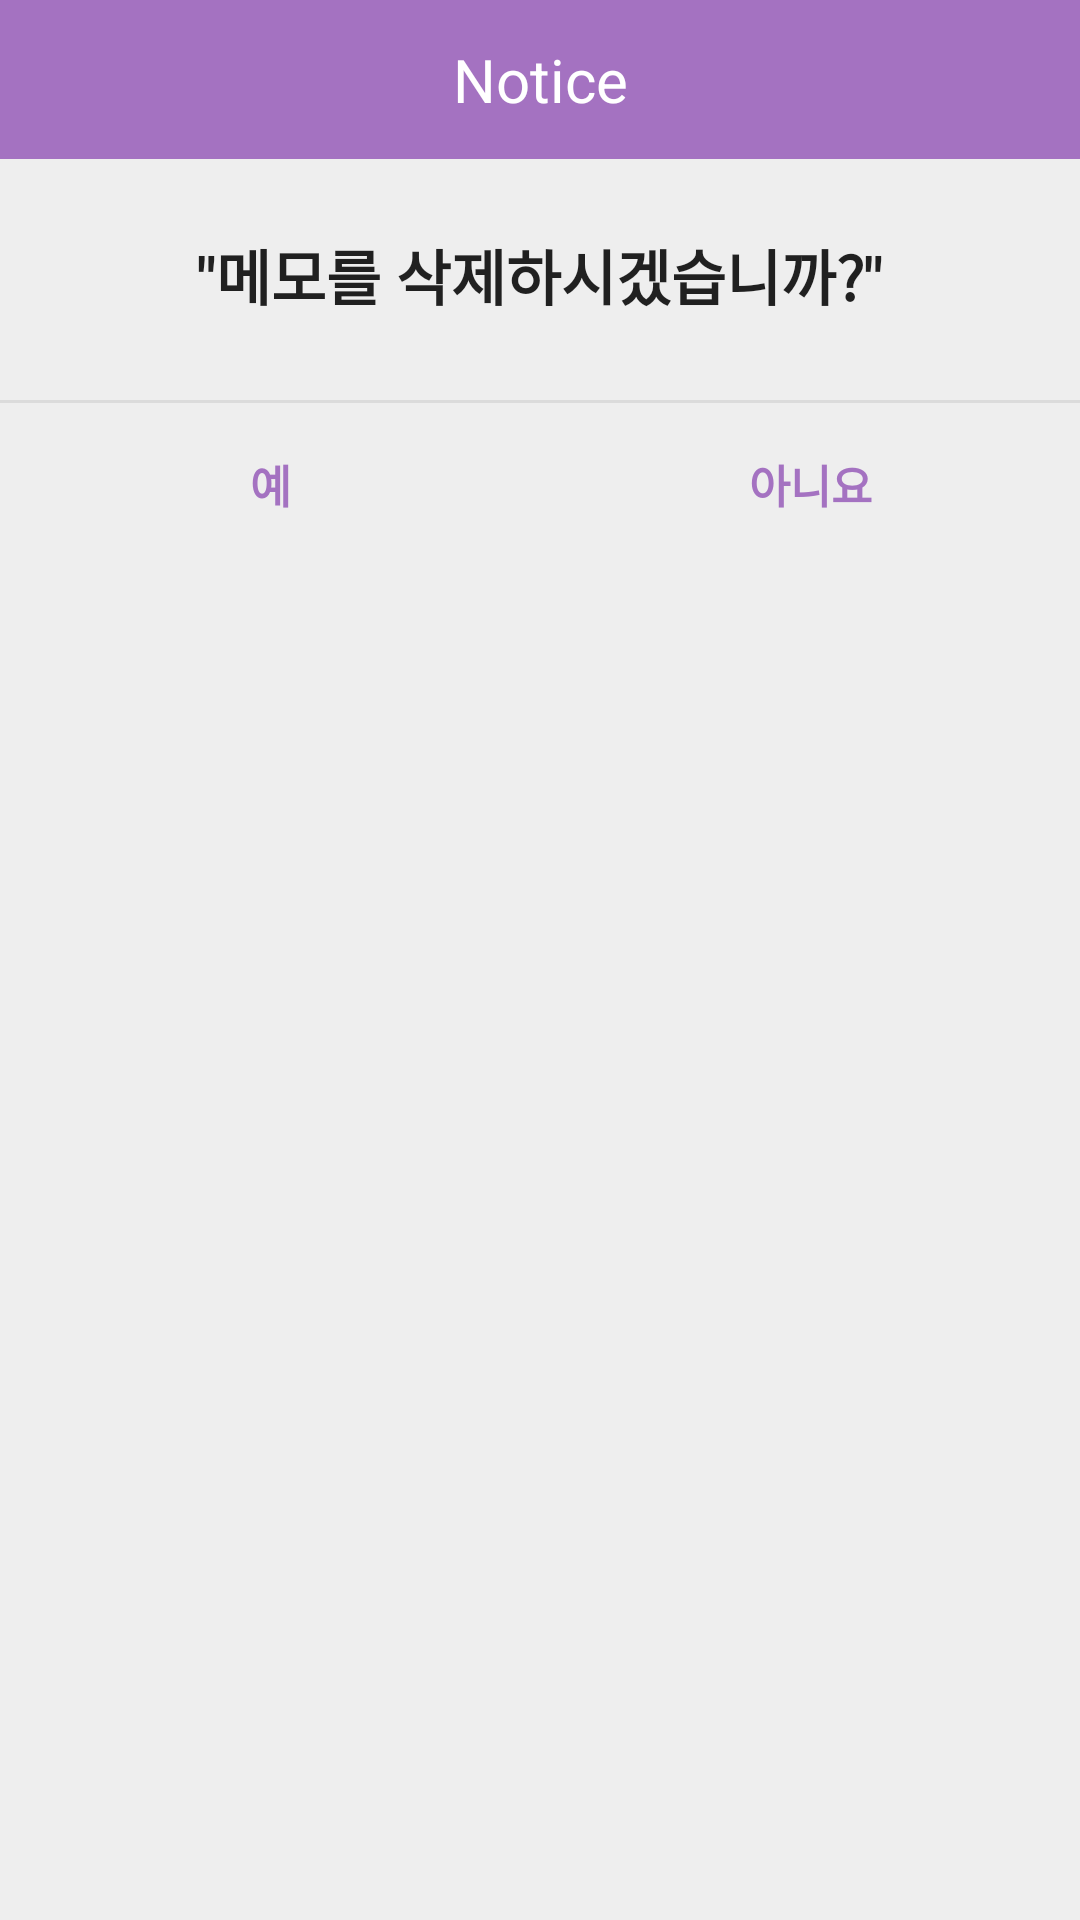

Write the Android layout XML for this screen, with the resource values it uses.
<!-- AndroidManifest.xml: application theme Theme.Machumbub -->
<!-- res/layout/activity_cancle_popup.xml -->
<?xml version="1.0" encoding="utf-8"?>
<LinearLayout xmlns:android="http://schemas.android.com/apk/res/android"
    android:background="#eeeeee"
    android:orientation="vertical"
    android:layout_width="300dp"
    android:layout_height="wrap_content">

    
    <LinearLayout
        android:orientation="horizontal"
        android:layout_width="match_parent"
        android:layout_height="wrap_content">
        <TextView
            android:text="Notice"
            android:textSize="20sp"
            android:textColor="#fff"
            android:gravity="center"
            android:background="#A472C1"
            android:layout_width="match_parent"
            android:layout_height="53dp" />
    </LinearLayout>
    

    
    <LinearLayout
        android:padding="24dp"
        android:orientation="vertical"
        android:layout_width="match_parent"
        android:layout_height="wrap_content">

        <TextView
            android:id="@+id/txtText"
            android:layout_width="match_parent"
            android:layout_height="wrap_content"
            android:layout_marginBottom="3dp"
            android:alpha="0.87"
            android:gravity="center"
            android:text='"메모를 삭제하시겠습니까?"'
            android:textColor="#000"
            android:textSize="20sp"
            android:textStyle="bold" />
    </LinearLayout>
    

    <View
        android:background="#66bdbdbd"
        android:layout_width="match_parent"
        android:layout_height="1dp" />

    
    <LinearLayout
        android:orientation="horizontal"
        android:gravity="center"
        android:layout_width="match_parent"
        android:layout_height="wrap_content">

        <Button
            android:id="@+id/confirm_btn"
            android:layout_width="match_parent"
            android:layout_height="53dp"
            android:layout_weight="1"
            android:background="#00000000"
            android:gravity="center"
            android:onClick="mOnClose"
            android:padding="16dp"
            android:text="예"
            android:textColor="#A472C1"
            android:textSize="15sp"
            android:textStyle="bold" />

        <Button
            android:id="@+id/cancel_btn"
            android:layout_width="match_parent"
            android:layout_height="53dp"
            android:layout_weight="1"
            android:background="#00000000"
            android:gravity="center"
            android:onClick="mOnClose"
            android:padding="16dp"
            android:text="아니요"
            android:textColor="#A472C1"
            android:textSize="15sp"
            android:textStyle="bold" />
    </LinearLayout>
    
</LinearLayout>
<!-- resources referenced by this layout -->
<resources>
  <style name="Theme.Machumbub" parent="Theme.MaterialComponents.DayNight.DarkActionBar">
          
          <item name="colorPrimary">@color/purple_500</item>
          <item name="colorPrimaryVariant">@color/purple_700</item>
          <item name="colorOnPrimary">@color/white</item>
          
          <item name="colorSecondary">@color/teal_200</item>
          <item name="colorSecondaryVariant">@color/teal_700</item>
          <item name="colorOnSecondary">@color/black</item>
          
          <item name="android:statusBarColor" tools:targetApi="l">?attr/colorPrimaryVariant</item>
          
          <item name="android:windowBackground">@color/background</item>
      </style>
  <color name="purple_500">#FF6200EE</color>
  <color name="purple_700">#FF3700B3</color>
  <color name="white">#FFFFFFFF</color>
  <color name="teal_200">#FF03DAC5</color>
  <color name="teal_700">#FF018786</color>
  <color name="black">#FF000000</color>
  <color name="background">#FFFAFD</color>
</resources>
